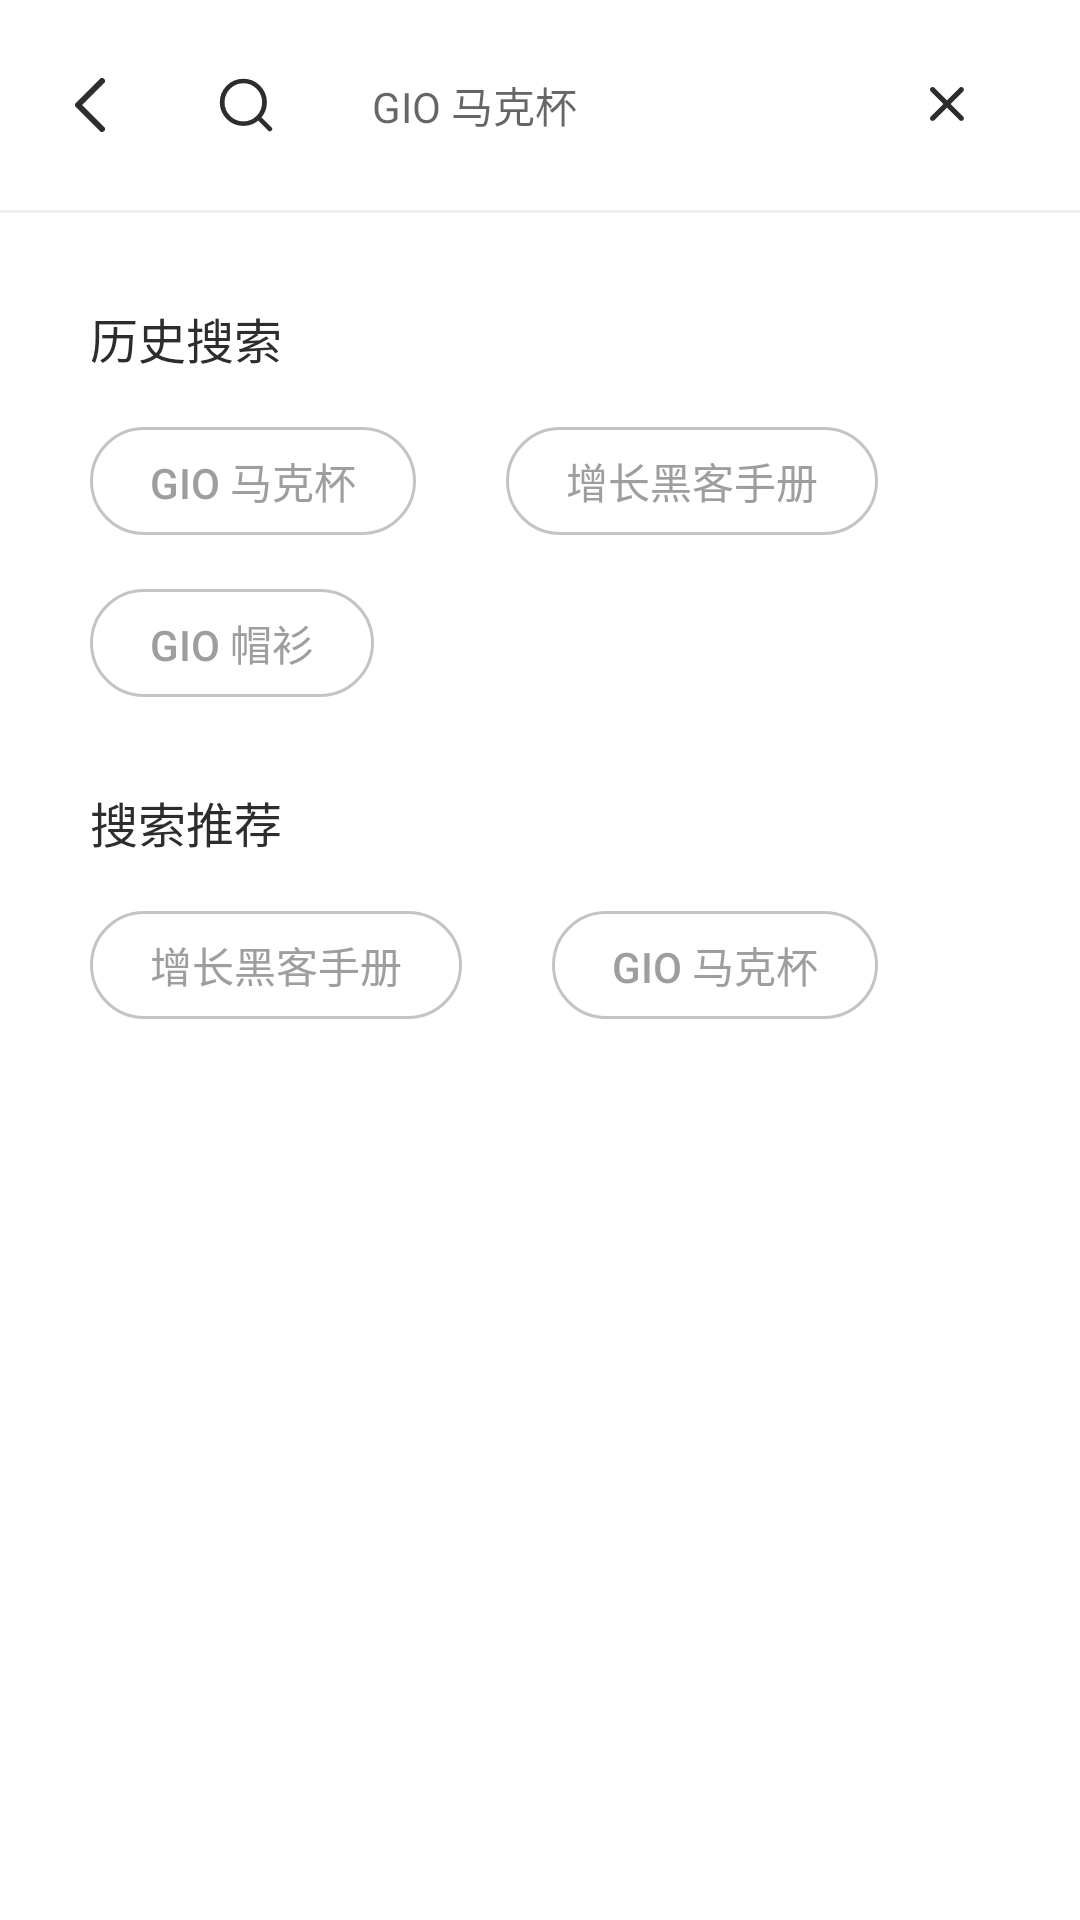

Produce the Android XML layout that renders to this screen, including the resource entries it uses.
<!-- AndroidManifest.xml: application theme AppTheme -->
<!-- res/layout/activity_search_product.xml -->
<?xml version="1.0" encoding="utf-8"?>
<LinearLayout xmlns:app="http://schemas.android.com/apk/res-auto"
              xmlns:android="http://schemas.android.com/apk/res/android"
              android:layout_width="match_parent"
              android:layout_height="match_parent"
              android:orientation="vertical"
              android:background="#fff">
	
	<LinearLayout
			android:id="@+id/search_layout"
			android:layout_width="match_parent"
			android:layout_height="70dp"
			android:orientation="horizontal"
			android:gravity="center_vertical"
			android:focusable="true"
			android:focusableInTouchMode="true"
			>
		
		<ImageView
				android:id="@+id/back"
				android:layout_width="wrap_content"
				android:layout_height="wrap_content"
				android:layout_marginLeft="10dp"
				android:padding="15dp"
				app:srcCompat="@drawable/ic_arrow_left_black"/>
		
		<ImageView
				android:id="@+id/search"
				android:layout_width="48dp"
				android:layout_height="48dp"
				android:padding="15dp"
				app:srcCompat="@drawable/ic_search"
				android:layout_marginLeft="8dp"
				/>
		
		<EditText
				android:id="@+id/et_search"
				android:layout_width="0dp"
				android:layout_weight="1"
				android:layout_height="match_parent"
				android:hint="GIO 马克杯"
				android:textSize="14sp"
				android:textColor="#969696"
				android:maxLines="1"
				android:singleLine="true"
				android:paddingLeft="18dp"
				android:imeOptions="actionSearch"
				android:background="#ffffff"/>
		
		<ImageView
				android:id="@+id/clear"
				android:layout_width="48dp"
				android:layout_height="48dp"
				android:padding="18dp"
				android:layout_marginRight="20dp"
				android:layout_marginLeft="0dp"
				app:srcCompat="@drawable/ic_clear"/>
	
	
	</LinearLayout>
	
	<View
			android:layout_width="match_parent"
			android:layout_height="1dp"
			android:background="#eee"/>
	
	<LinearLayout
			android:id="@+id/ll_history_search"
			android:layout_width="match_parent"
			android:layout_height="match_parent"
			android:orientation="vertical">
		
		
		<TextView
				android:layout_marginLeft="30dp"
				android:layout_marginTop="30dp"
				android:layout_marginBottom="18dp"
				style="@style/TextStyleTitle"
				android:text="历史搜索"/>
		
		<RelativeLayout
				android:layout_width="match_parent"
				android:layout_height="wrap_content"
				android:paddingLeft="30dp"
				android:paddingRight="30dp">
			
			<Button
					android:id="@+id/btn_marker"
					android:text="GIO 马克杯"
					style="@style/ButtonStyle"/>
			
			<Button
					android:id="@+id/btn_book"
					android:layout_toRightOf="@+id/btn_marker"
					android:layout_marginLeft="30dp"
					android:text="增长黑客手册"
					style="@style/ButtonStyle"/>
			
			<Button
					android:id="@+id/btn_shirt"
					android:layout_below="@+id/btn_marker"
					android:text="GIO 帽衫"
					android:layout_marginTop="18dp"
					style="@style/ButtonStyle"/>
		</RelativeLayout>
		
		<TextView
				android:layout_marginLeft="30dp"
				android:layout_marginTop="30dp"
				android:layout_marginBottom="18dp"
				style="@style/TextStyleTitle"
				android:text="搜索推荐"/>
		
		<RelativeLayout
				android:layout_width="match_parent"
				android:layout_height="wrap_content"
				android:paddingLeft="30dp"
				android:paddingRight="30dp">
			
			<Button
					android:id="@+id/btn_hacker_book"
					android:text="增长黑客手册"
					style="@style/ButtonStyle"/>
			
			<Button
					android:id="@+id/btn_cup"
					android:layout_toRightOf="@+id/btn_hacker_book"
					android:layout_marginLeft="30dp"
					android:text="GIO 马克杯"
					style="@style/ButtonStyle"/>
		
		</RelativeLayout>
	</LinearLayout>
	
	<LinearLayout
			android:visibility="gone"
			android:id="@+id/ll_goods_result"
			android:layout_width="match_parent"
			android:layout_height="match_parent"
			android:orientation="vertical">
		
		<TextView
				android:id="@+id/tv_search_result"
				style="@style/TextStyleTitle"
				android:paddingLeft="30dp"
				android:paddingTop="18dp"
				android:text="找到以下"/>
		
		<ImageView
				android:visibility="gone"
				android:id="@+id/img_not_found"
				android:layout_width="wrap_content"
				android:layout_height="wrap_content"
				app:srcCompat="@drawable/ic_search_failure"
				android:layout_gravity="center_horizontal"
				android:layout_marginTop="80dp"/>
		
		<android.support.v7.widget.RecyclerView
				android:overScrollMode="never"
				android:id="@+id/rc_search_goods"
				android:layout_width="match_parent"
				android:layout_height="match_parent"/>
	</LinearLayout>

</LinearLayout>
<!-- resources referenced by this layout -->
<resources>
  <!-- drawable ic_arrow_left_black (drawable) -->
  <vector xmlns:android="http://schemas.android.com/apk/res/android"
          android:height="18dp"
          android:viewportHeight="18"
          android:viewportWidth="10"
          android:width="10dp">
  	<path
  			android:fillColor="#00000000"
  			android:fillType="evenOdd"
  			android:pathData="M9,17l-8,-8l8,-8"
  			android:strokeColor="#2D2D2D"
  			android:strokeLineCap="round"
  			android:strokeLineJoin="round"
  			android:strokeWidth="2"/>
  </vector>
  <!-- drawable ic_search (drawable) -->
  <vector xmlns:android="http://schemas.android.com/apk/res/android"
          android:height="24dp"
          android:viewportHeight="18"
          android:viewportWidth="17"
          android:width="24dp">
  	<path
  			android:fillColor="#00000000"
  			android:fillType="evenOdd"
  			android:pathData="M12.3807,13.1394L16,17L12.3807,13.1394C11.1743,14.4263 9.5076,15.2222 7.6667,15.2222C3.9848,15.2222 1,12.0385 1,8.1111C1,4.1838 3.9848,1 7.6667,1C11.3486,1 14.3333,4.1838 14.3333,8.1111C14.3333,10.0748 13.5871,11.8526 12.3807,13.1394Z"
  			android:strokeColor="#2D2D2D"
  			android:strokeLineCap="round"
  			android:strokeLineJoin="round"
  			android:strokeWidth="1.5"/>
  </vector>
  <style name="ButtonStyle" parent="Widget.AppCompat.Button.Borderless">
  		<item name="android:layout_width">wrap_content</item>
  		<item name="android:layout_height">36dp</item>
  		<item name="android:textAllCaps">false</item>
  		<item name="android:paddingLeft">20dp</item>
  		<item name="android:paddingRight">20dp</item>
  		<item name="android:background">@drawable/selector_search_button_bg</item>
  		<item name="android:textColor">@drawable/selector_search_text_color</item>
  	</style>
  <style name="TextStyleTitle">
  		<item name="android:layout_height">wrap_content</item>
  		<item name="android:layout_width">wrap_content</item>
  		<item name="android:textSize">16sp</item>
  		<item name="android:textColor">#2d2d2d</item>
  	</style>
  <style name="AppTheme" parent="Theme.AppCompat.Light.NoActionBar">
  		
  		<item name="colorPrimary">@color/colorPrimary</item>
  		<item name="colorPrimaryDark">@color/colorPrimaryDark</item>
  		<item name="colorAccent">@color/colorPrimaryDark</item>
  	</style>
  <!-- drawable selector_search_button_bg (drawable) -->
  <?xml version="1.0" encoding="utf-8"?>
  <selector xmlns:android="http://schemas.android.com/apk/res/android">
  	<item android:state_pressed="true">
  		<shape>
  			<corners android:radius="50dp"/>
  			<stroke android:color="#CBB5AE" android:width="1dp"/>
  			<solid android:color="#FEE8E1"/>
  		</shape>
  	</item>
  	<item>
  		<shape>
  			<corners android:radius="50dp"/>
  			<stroke android:color="#c4c4c4" android:width="1dp"/>
  			<solid android:color="#ffffff"/>
  		</shape>
  	</item>
  </selector>
  <!-- drawable selector_search_text_color (drawable) -->
  <?xml version="1.0" encoding="utf-8"?>
  <selector xmlns:android="http://schemas.android.com/apk/res/android">
  	<item android:state_pressed="true" android:color="#592D28"/>
  	<item android:color="#9E9E9E"/>
  </selector>
  <color name="colorPrimary">#ff6939</color>
  <color name="colorPrimaryDark">#000000</color>
</resources>
